Run: headless pygame with SDL's dummy video driver; simulated clock (each Clock.tick advances the game by its frame time, no real sleeping); random seed 0; keys injected as events and as key.get_pressed() state; no mouse input.
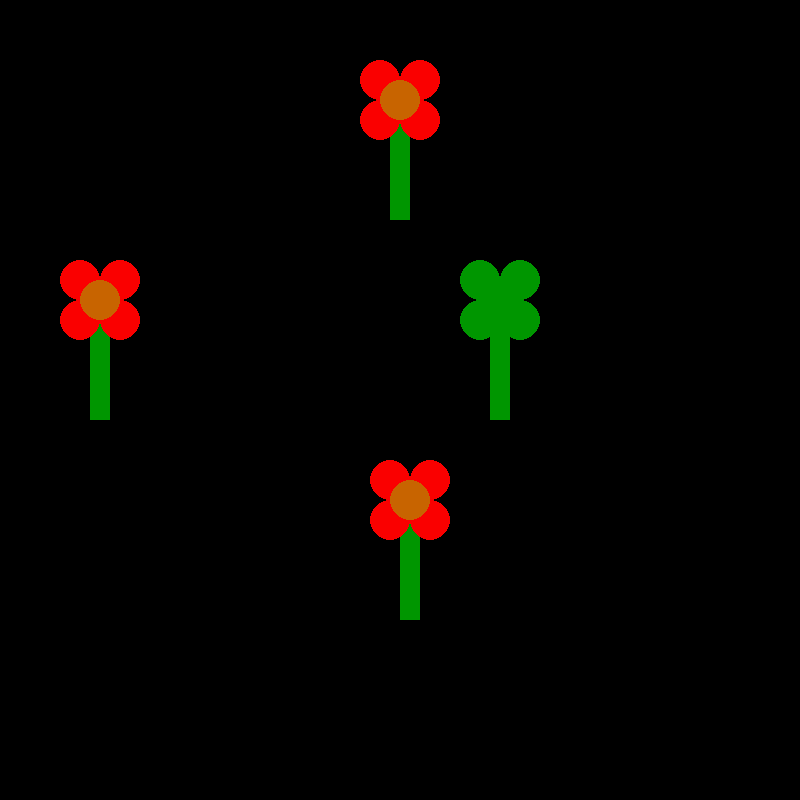
Frame 1 of 4 · flips 1–60 · no input
Frame 2 of 4 · flips 61–180 · tapped SPACE, RETURN · held RIGHT (→), D · screen unchanged from frame 1, image omitted
Frame 3 of 4 · flips 181–300 · held DOWN (↓), S · screen unchanged from frame 2, image omitted
Frame 4 of 4 · flips 301–420 · held LEFT (←), A, UP (↑), W · screen unchanged from frame 3, image omitted

The pygame program that drew these frames:

import pygame
pygame.init

#constants for colors
RED = (250,0,0)
ORANGE = (200, 100, 0)
GREEN = (0,150, 0)

### class definition--------------------------------------------
class flower:
    def __init__(self, xpos, ypos):
        self.xpos = xpos
        self.ypos = ypos
        
    def draw(self):
        pygame.draw.rect(screen, (GREEN), (self.xpos-10, self.ypos+20, 20, 100)) #(190, 330) is my top left corner
        pygame.draw.circle(screen, (RED), (self.xpos-20, self.ypos+20), 20) 
        pygame.draw.circle(screen, (RED), (self.xpos-20, self.ypos-20), 20) 
        #add missing petals here
        pygame.draw.circle(screen, (RED), (self.xpos+20, self.ypos-20), 20)
        pygame.draw.circle(screen, (RED), (self.xpos+20, self.ypos+20), 20) 
        pygame.draw.circle(screen, (ORANGE), (self.xpos, self.ypos), 20)
        
class clover:
    def __init__(self, xpos, ypos):
        self.xpos = xpos
        self.ypos = ypos
        
    def draw(self):
        pygame.draw.rect(screen, (GREEN), (self.xpos-10, self.ypos+20, 20, 100)) 
        pygame.draw.circle(screen, (GREEN), (self.xpos-20, self.ypos+20), 20) 
        pygame.draw.circle(screen, (GREEN), (self.xpos-20, self.ypos-20), 20) 
        #add missing petals here
        pygame.draw.circle(screen, (GREEN), (self.xpos+20, self.ypos-20), 20)
        pygame.draw.circle(screen, (GREEN), (self.xpos+20, self.ypos+20), 20) 
        pygame.draw.circle(screen, (GREEN), (self.xpos, self.ypos), 20) 
                
        
        


# end of class definition-----------------------------------------

#stamp (aka instantiate) flowers
flower1 = flower(400, 100)
flower2 = flower(410, 500)
flower3 = flower(100, 400)
flower3 = flower(100, 300)
clover1 = clover(500,300)
#creates game screen and caption
screen = pygame.display.set_mode((800, 800))
pygame.display.set_caption("flower class demo")

#game variables
doExit = False #variable to quit out of game loop
clock = pygame.time.Clock() #sets up a game clock to regulate game speed


#BEGIN GAME LOOP######################################################
while not doExit:
   
    clock.tick(60) #FPS (frames per second)
   
    #pygame's way of listening for events (key presses, mouse clicks, etc)
    for event in pygame.event.get():
        if event.type == pygame.QUIT:
           doExit = True #lets you quit program

    #keyboard input-----------------------------------
  
     
    #render section-----------------------------------
 

    #draw class objects
    flower1.draw()
    flower2.draw()
    flower3.draw()
    clover1.draw()

    pygame.display.flip() #update graphics each game loop

#END GAME LOOP#######################################################
pygame.quit()
